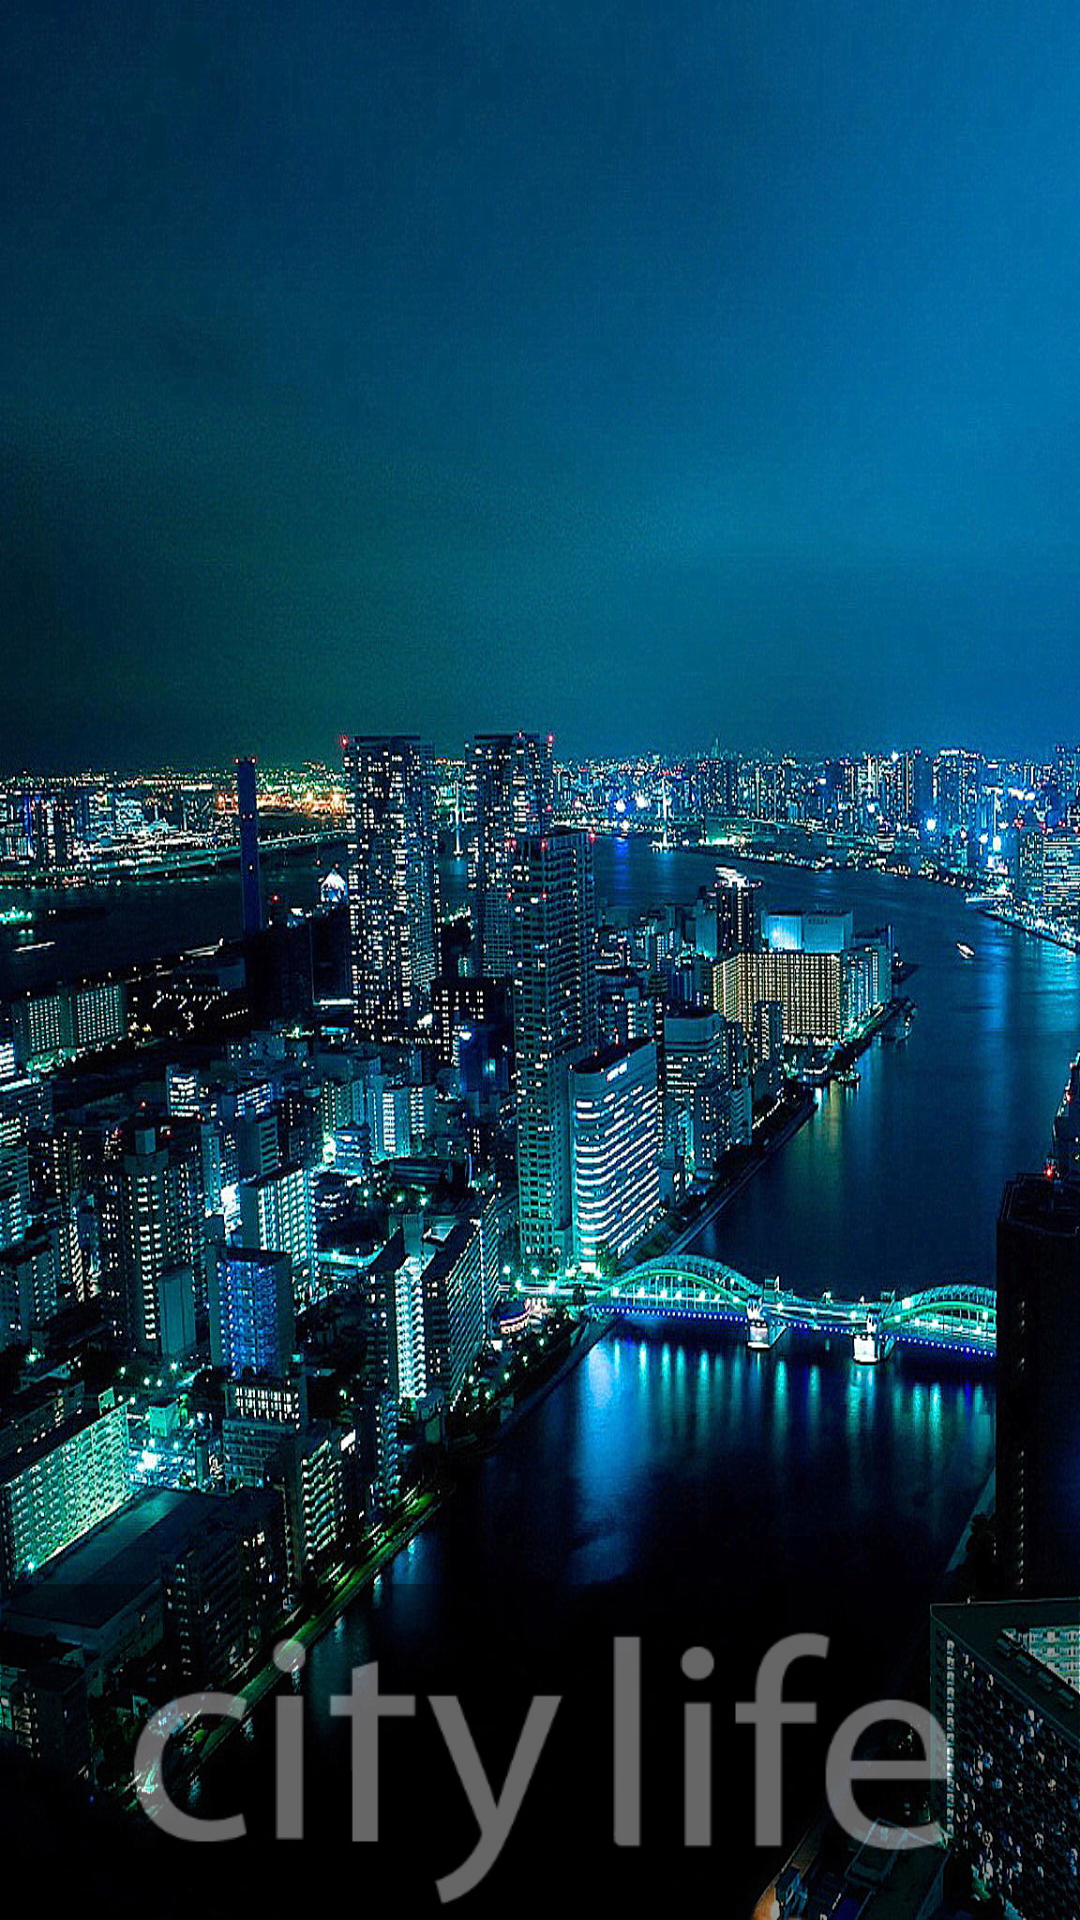

Reconstruct the res/layout file that produces this screen, plus the resources it refers to.
<!-- AndroidManifest.xml: fallback theme Theme.MaterialComponents.DayNight.NoActionBar -->
<!-- res/layout/splash_activity.xml -->
<?xml version="1.0" encoding="utf-8"?>
<RelativeLayout xmlns:android="http://schemas.android.com/apk/res/android"
    android:id="@+id/global_relative"
    android:layout_width="fill_parent"
    android:layout_height="fill_parent"
    android:gravity="center"
    android:orientation="horizontal"
    android:background="#000000"
    >

    <ScrollView
        android:layout_width="fill_parent"
        android:layout_height="match_parent"
        android:fillViewport="true"
        android:id="@+id/scrollView">

        <ImageView
            android:id="@+id/image"
            android:layout_width="600dp"
            android:layout_height="match_parent"
            android:adjustViewBounds="true"
            android:scaleType="fitXY"
            android:src="@drawable/city" >

        </ImageView>
    </ScrollView>

    <ImageView
        android:id="@+id/imageLogo"
        android:layout_width="match_parent"
        android:layout_height="wrap_content"
        android:adjustViewBounds="true"
        android:src="@drawable/logo"
        android:alpha="0.4"
        android:layout_alignParentBottom="true"
        android:layout_alignParentStart="true" />

    <ImageView
        android:layout_width="150dp"
        android:layout_height="150dp"
        android:id="@+id/imageButton"
        android:src="@drawable/play"
        android:alpha=".5"
        android:layout_centerVertical="true"
        android:layout_centerHorizontal="true" />
</RelativeLayout>
<!-- resources referenced by this layout -->
<resources>
  <!-- drawable city: jpg bitmap (drawable, 853023 bytes) -->
  <!-- drawable logo: jpg bitmap (drawable, 13708 bytes) -->
</resources>
